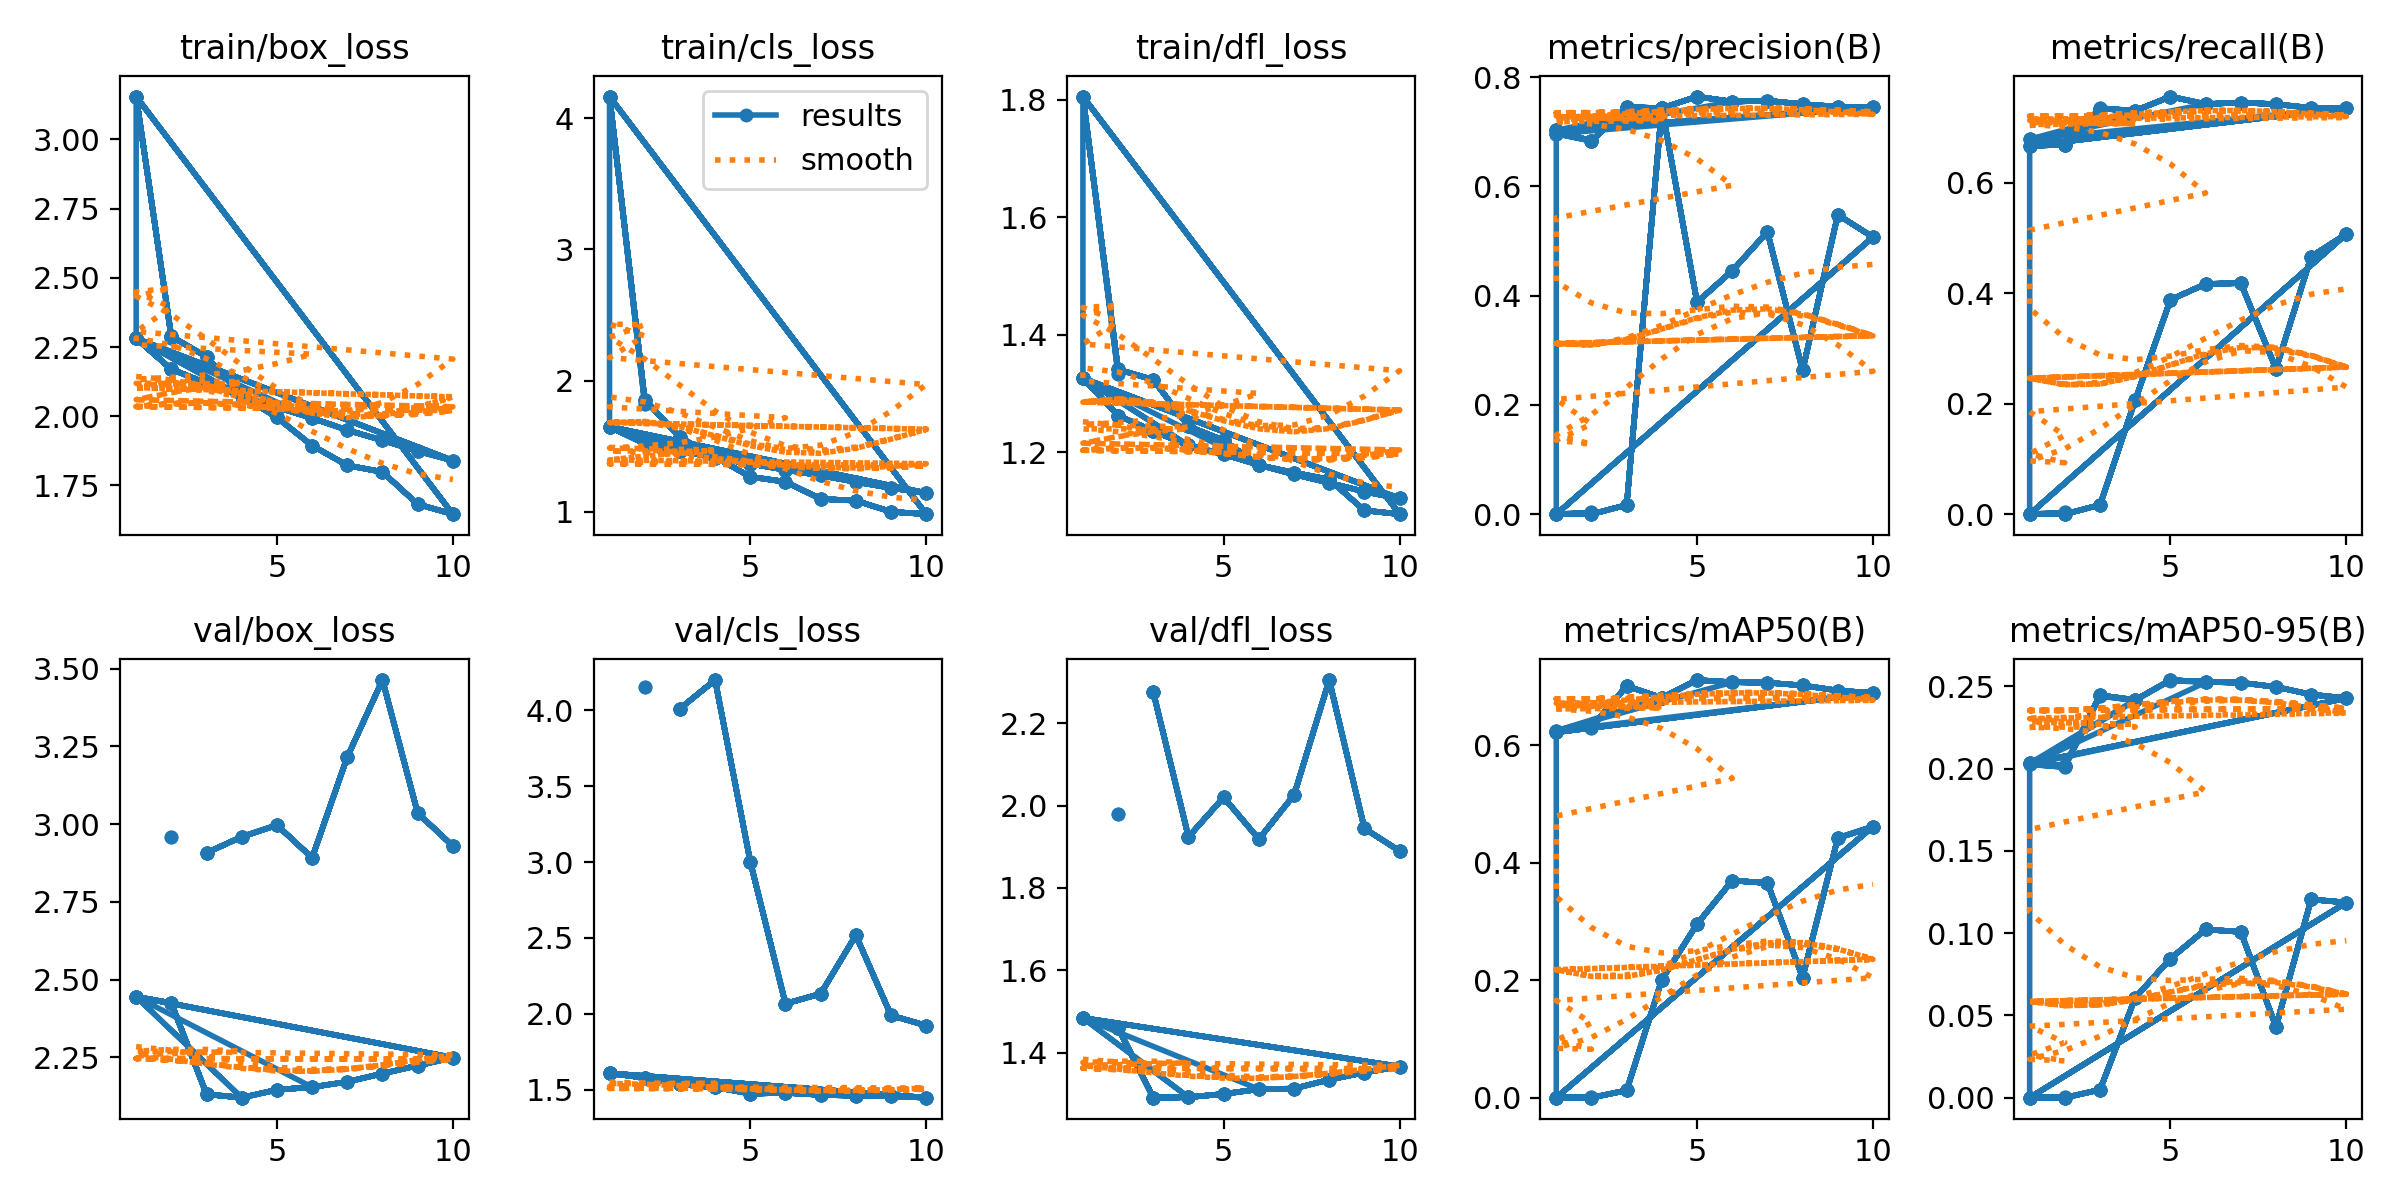

The file beside this chart, header and first rows:
epoch, time, train/box_loss, train/cls_loss, train/dfl_loss, metrics/precision(B), metrics/recall(B), metrics/mAP50(B), metrics/mAP50-95(B), val/box_loss, val/cls_loss, val/dfl_loss, lr/pg0, lr/pg1, lr/pg2
1, 271.5, 2.281, 1.648, 1.326, 0.7026, 0.6669, 0.6224, 0.2031, 2.445, 1.609, 1.484, 0.07001, 0.003332, 0.003332
2, 525, 2.17, 1.518, 1.262, 0.6827, 0.6687, 0.6313, 0.2016, 2.425, 1.579, 1.46, 0.03935, 0.006006, 0.006006
3, 775, 2.119, 1.464, 1.236, 0.745, 0.7343, 0.7013, 0.2446, 2.132, 1.535, 1.291, 0.008029, 0.008019, 0.008019
4, 1023, 2.072, 1.412, 1.211, 0.7433, 0.7303, 0.6811, 0.2418, 2.121, 1.517, 1.292, 0.00703, 0.00703, 0.00703
5, 1272, 2.033, 1.365, 1.196, 0.7643, 0.7561, 0.7114, 0.2539, 2.146, 1.474, 1.3, 0.00604, 0.00604, 0.00604
6, 1519, 1.993, 1.319, 1.178, 0.7551, 0.7425, 0.7077, 0.2527, 2.155, 1.479, 1.311, 0.00505, 0.00505, 0.00505
7, 1768, 1.95, 1.276, 1.162, 0.7568, 0.7452, 0.7069, 0.2523, 2.172, 1.466, 1.313, 0.00406, 0.00406, 0.00406
8, 2015, 1.913, 1.227, 1.148, 0.7505, 0.7423, 0.7023, 0.2497, 2.198, 1.461, 1.334, 0.00307, 0.00307, 0.00307
9, 2263, 1.874, 1.181, 1.132, 0.7459, 0.7355, 0.6935, 0.2451, 2.224, 1.457, 1.352, 0.00208, 0.00208, 0.00208
10, 2512, 1.84, 1.142, 1.121, 0.745, 0.7353, 0.6894, 0.2428, 2.25, 1.448, 1.366, 0.00109, 0.00109, 0.00109
1, 512.4, 2.281, 1.648, 1.326, 0.7026, 0.6669, 0.6224, 0.2031, 2.445, 1.609, 1.484, 0.07001, 0.003332, 0.003332
2, 974, 2.17, 1.518, 1.262, 0.6827, 0.6687, 0.6313, 0.2016, 2.425, 1.579, 1.46, 0.03935, 0.006006, 0.006006
3, 1419, 2.119, 1.464, 1.236, 0.745, 0.7343, 0.7013, 0.2446, 2.132, 1.535, 1.291, 0.008029, 0.008019, 0.008019
4, 1858, 2.072, 1.412, 1.211, 0.7433, 0.7303, 0.6811, 0.2418, 2.121, 1.517, 1.292, 0.00703, 0.00703, 0.00703
5, 2298, 2.033, 1.365, 1.196, 0.7643, 0.7561, 0.7114, 0.2539, 2.146, 1.474, 1.3, 0.00604, 0.00604, 0.00604
6, 2737, 1.993, 1.319, 1.178, 0.7551, 0.7425, 0.7077, 0.2527, 2.155, 1.479, 1.311, 0.00505, 0.00505, 0.00505
7, 3177, 1.95, 1.276, 1.162, 0.7568, 0.7452, 0.7069, 0.2523, 2.172, 1.466, 1.313, 0.00406, 0.00406, 0.00406
8, 3623, 1.913, 1.227, 1.148, 0.7505, 0.7423, 0.7023, 0.2497, 2.198, 1.461, 1.334, 0.00307, 0.00307, 0.00307
9, 4063, 1.874, 1.181, 1.132, 0.7459, 0.7355, 0.6935, 0.2451, 2.224, 1.457, 1.352, 0.00208, 0.00208, 0.00208
10, 4501, 1.84, 1.142, 1.121, 0.745, 0.7353, 0.6894, 0.2428, 2.25, 1.448, 1.366, 0.00109, 0.00109, 0.00109
1, 257.1, 2.281, 1.648, 1.326, 0.7026, 0.6669, 0.6224, 0.2031, 2.445, 1.609, 1.484, 0.07001, 0.003332, 0.003332
2, 499.5, 2.17, 1.518, 1.262, 0.6827, 0.6687, 0.6313, 0.2016, 2.425, 1.579, 1.46, 0.03935, 0.006006, 0.006006
3, 735.9, 2.119, 1.464, 1.236, 0.745, 0.7343, 0.7013, 0.2446, 2.132, 1.535, 1.291, 0.008029, 0.008019, 0.008019
4, 969.4, 2.072, 1.412, 1.211, 0.7433, 0.7303, 0.6811, 0.2418, 2.121, 1.517, 1.292, 0.00703, 0.00703, 0.00703
5, 1206, 2.033, 1.365, 1.196, 0.7643, 0.7561, 0.7114, 0.2539, 2.146, 1.474, 1.3, 0.00604, 0.00604, 0.00604
6, 1441, 1.993, 1.319, 1.178, 0.7551, 0.7425, 0.7077, 0.2527, 2.155, 1.479, 1.311, 0.00505, 0.00505, 0.00505
7, 1676, 1.95, 1.276, 1.162, 0.7568, 0.7452, 0.7069, 0.2523, 2.172, 1.466, 1.313, 0.00406, 0.00406, 0.00406
8, 1907, 1.913, 1.227, 1.148, 0.7505, 0.7423, 0.7023, 0.2497, 2.198, 1.461, 1.334, 0.00307, 0.00307, 0.00307
9, 2140, 1.874, 1.181, 1.132, 0.7459, 0.7355, 0.6935, 0.2451, 2.224, 1.457, 1.352, 0.00208, 0.00208, 0.00208
10, 2376, 1.84, 1.142, 1.121, 0.745, 0.7353, 0.6894, 0.2428, 2.25, 1.448, 1.366, 0.00109, 0.00109, 0.00109
1, 268.6, 2.281, 1.648, 1.326, 0.7026, 0.6669, 0.6224, 0.2031, 2.445, 1.609, 1.484, 0.07001, 0.003332, 0.003332
2, 525.6, 2.17, 1.518, 1.262, 0.6827, 0.6687, 0.6313, 0.2016, 2.425, 1.579, 1.46, 0.03935, 0.006006, 0.006006
3, 777.9, 2.119, 1.464, 1.236, 0.745, 0.7343, 0.7013, 0.2446, 2.132, 1.535, 1.291, 0.008029, 0.008019, 0.008019
4, 1026, 2.072, 1.412, 1.211, 0.7433, 0.7303, 0.6811, 0.2418, 2.121, 1.517, 1.292, 0.00703, 0.00703, 0.00703
5, 1273, 2.033, 1.365, 1.196, 0.7643, 0.7561, 0.7114, 0.2539, 2.146, 1.474, 1.3, 0.00604, 0.00604, 0.00604
6, 1520, 1.993, 1.319, 1.178, 0.7551, 0.7425, 0.7077, 0.2527, 2.155, 1.479, 1.311, 0.00505, 0.00505, 0.00505
7, 1769, 1.95, 1.276, 1.162, 0.7568, 0.7452, 0.7069, 0.2523, 2.172, 1.466, 1.313, 0.00406, 0.00406, 0.00406
8, 2015, 1.913, 1.227, 1.148, 0.7505, 0.7423, 0.7023, 0.2497, 2.198, 1.461, 1.334, 0.00307, 0.00307, 0.00307
9, 2265, 1.874, 1.181, 1.132, 0.7459, 0.7355, 0.6935, 0.2451, 2.224, 1.457, 1.352, 0.00208, 0.00208, 0.00208
10, 2513, 1.84, 1.142, 1.121, 0.745, 0.7353, 0.6894, 0.2428, 2.25, 1.448, 1.366, 0.00109, 0.00109, 0.00109
1, 267.4, 2.281, 1.648, 1.326, 0.7026, 0.6669, 0.6224, 0.2031, 2.445, 1.609, 1.484, 0.07001, 0.003332, 0.003332
2, 519.5, 2.17, 1.518, 1.262, 0.6827, 0.6687, 0.6313, 0.2016, 2.425, 1.579, 1.46, 0.03935, 0.006006, 0.006006
3, 763.1, 2.119, 1.464, 1.236, 0.745, 0.7343, 0.7013, 0.2446, 2.132, 1.535, 1.291, 0.008029, 0.008019, 0.008019
4, 1004, 2.072, 1.412, 1.211, 0.7433, 0.7303, 0.6811, 0.2418, 2.121, 1.517, 1.292, 0.00703, 0.00703, 0.00703
1, 288.3, 2.281, 1.648, 1.326, 0.7026, 0.6669, 0.6224, 0.2031, 2.445, 1.609, 1.484, 0.07001, 0.003332, 0.003332
2, 548, 2.17, 1.518, 1.262, 0.6827, 0.6687, 0.6313, 0.2016, 2.425, 1.579, 1.46, 0.03935, 0.006006, 0.006006
3, 797.9, 2.119, 1.464, 1.236, 0.745, 0.7343, 0.7013, 0.2446, 2.132, 1.535, 1.291, 0.008029, 0.008019, 0.008019
4, 1046, 2.072, 1.412, 1.211, 0.7433, 0.7303, 0.6811, 0.2418, 2.121, 1.517, 1.292, 0.00703, 0.00703, 0.00703
5, 1294, 2.033, 1.365, 1.196, 0.7643, 0.7561, 0.7114, 0.2539, 2.146, 1.474, 1.3, 0.00604, 0.00604, 0.00604
6, 1542, 1.993, 1.319, 1.178, 0.7551, 0.7425, 0.7077, 0.2527, 2.155, 1.479, 1.311, 0.00505, 0.00505, 0.00505
7, 1790, 1.95, 1.276, 1.162, 0.7568, 0.7452, 0.7069, 0.2523, 2.172, 1.466, 1.313, 0.00406, 0.00406, 0.00406
8, 2036, 1.913, 1.227, 1.148, 0.7505, 0.7423, 0.7023, 0.2497, 2.198, 1.461, 1.334, 0.00307, 0.00307, 0.00307
9, 2284, 1.874, 1.181, 1.132, 0.7459, 0.7355, 0.6935, 0.2451, 2.224, 1.457, 1.352, 0.00208, 0.00208, 0.00208
10, 2533, 1.84, 1.142, 1.121, 0.745, 0.7353, 0.6894, 0.2428, 2.25, 1.448, 1.366, 0.00109, 0.00109, 0.00109
1, 285.3, 2.281, 1.648, 1.326, 0.6963, 0.6788, 0.6248, 0.2026, 2.445, 1.609, 1.484, 0.07001, 0.003332, 0.003332
2, 542.5, 2.17, 1.518, 1.262, 0.6831, 0.6686, 0.6305, 0.2009, 2.425, 1.579, 1.46, 0.03935, 0.006006, 0.006006
3, 794.2, 2.119, 1.464, 1.236, 0.7442, 0.7351, 0.7012, 0.2442, 2.132, 1.535, 1.291, 0.008029, 0.008019, 0.008019
4, 1043, 2.072, 1.412, 1.211, 0.743, 0.7304, 0.681, 0.2415, 2.121, 1.517, 1.292, 0.00703, 0.00703, 0.00703
1, 285, 2.281, 1.648, 1.326, 0.6963, 0.6788, 0.6248, 0.2026, 2.445, 1.609, 1.484, 0.07001, 0.003332, 0.003332
2, 549.4, 2.17, 1.518, 1.262, 0.6831, 0.6686, 0.6305, 0.2009, 2.425, 1.579, 1.46, 0.03935, 0.006006, 0.006006
... 70 more rows
